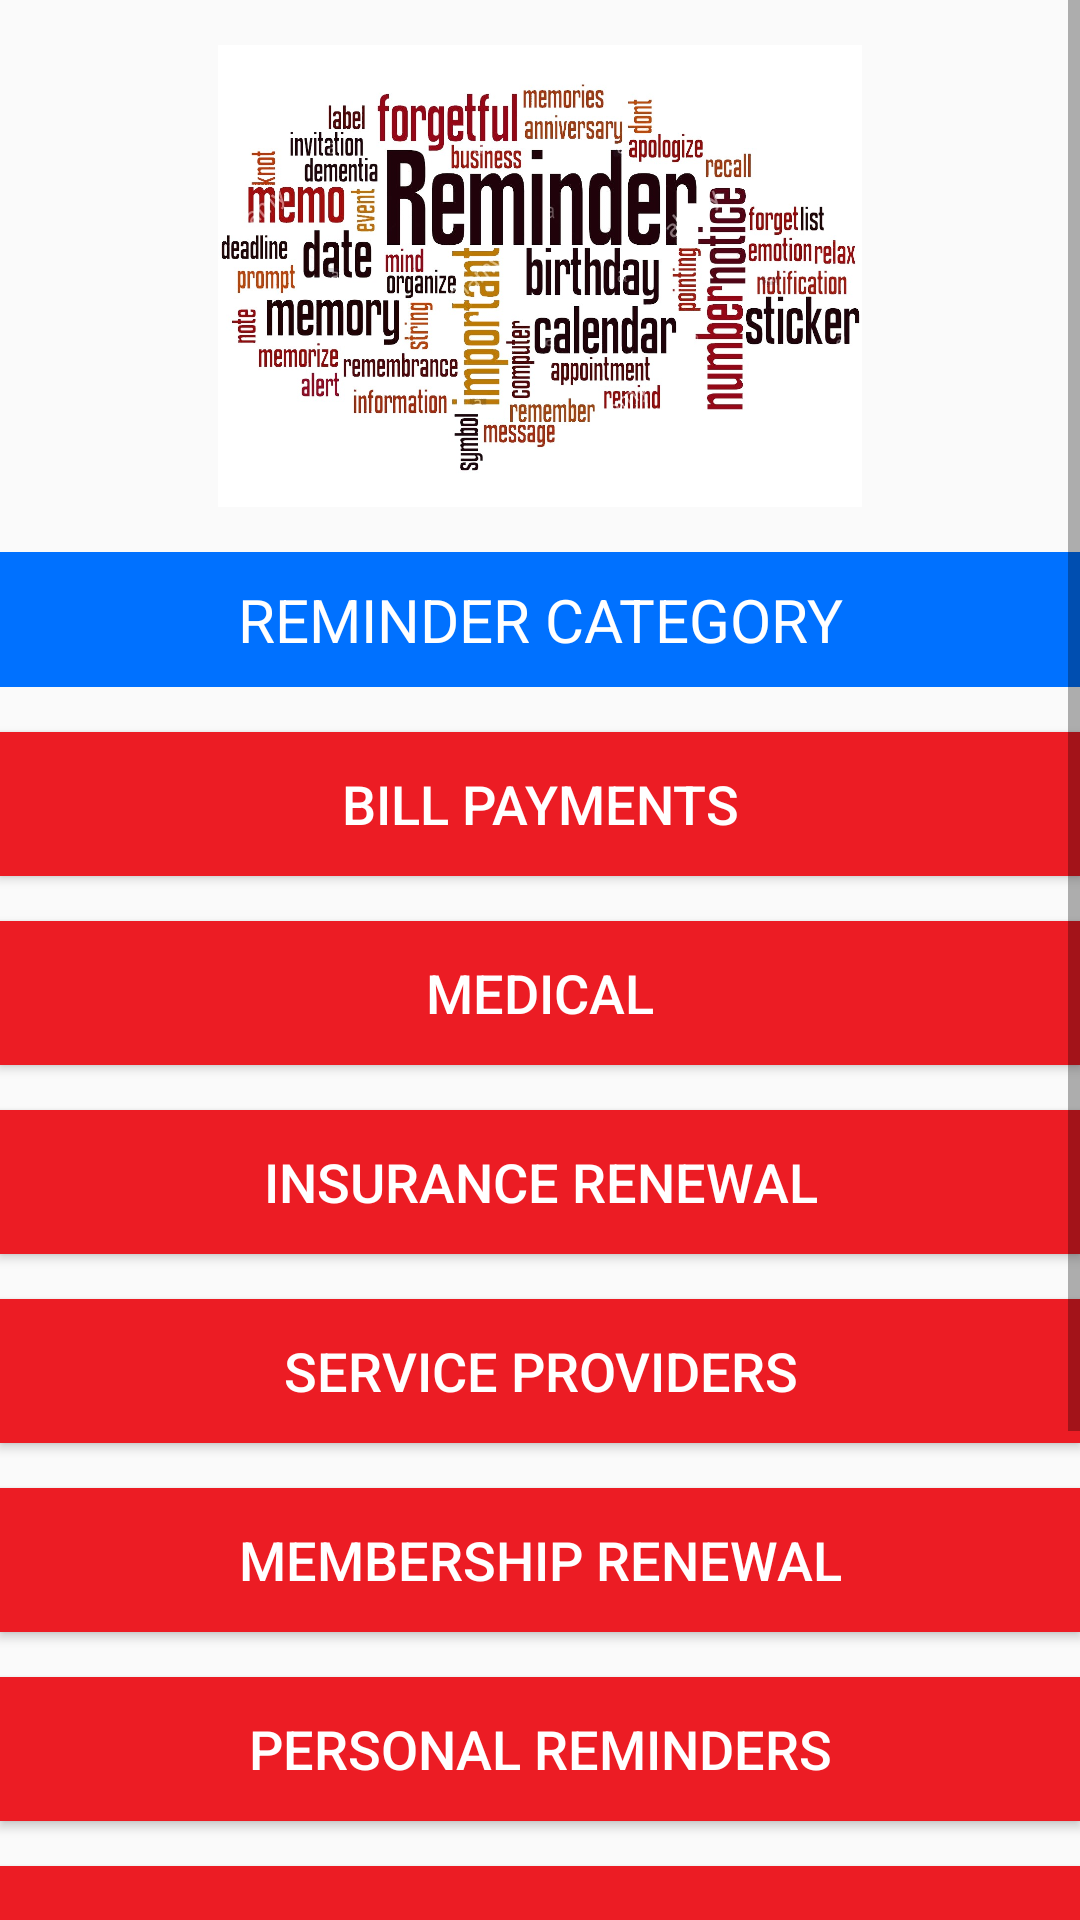

Reconstruct the res/layout file that produces this screen, plus the resources it refers to.
<!-- AndroidManifest.xml: application theme AppTheme -->
<!-- res/layout/activity_reminders_page.xml -->
<?xml version="1.0" encoding="utf-8"?>

<android.support.constraint.ConstraintLayout xmlns:android="http://schemas.android.com/apk/res/android"
    xmlns:app="http://schemas.android.com/apk/res-auto"
    xmlns:tools="http://schemas.android.com/tools"
    android:layout_width="match_parent"
    android:layout_height="match_parent"
    tools:context=".RemindersPage">

    <ScrollView
        android:layout_width="match_parent"
        android:layout_height="match_parent" >

        <LinearLayout
            android:layout_width="match_parent"
            android:layout_height="wrap_content"
            android:orientation="vertical">

            <ImageView
                android:id="@+id/imageView3"
                android:layout_width="match_parent"
                android:layout_height="154dp"
                android:layout_marginTop="15dp"
                app:srcCompat="@drawable/reminderslist" />

            <TextView
                android:id="@+id/Registermelbl"
                android:layout_width="match_parent"
                android:layout_height="45sp"
                android:layout_marginTop="15dp"
                android:gravity="center"
                android:background="@color/appBlue"
                android:text="REMINDER CATEGORY"
                android:textAlignment="center"
                android:textColor="@android:color/background_light"
                android:textSize="20sp" />

            <Button
                android:id="@+id/BillPaymentsbtn"
                android:layout_width="match_parent"
                android:layout_height="wrap_content"
                android:layout_marginTop="15dp"
                android:background="@color/appRed"
                android:text="BILL PAYMENTS"
                android:textAlignment="center"
                android:textColor="@android:color/background_light"
                android:textSize="18sp" />

            <Button
                android:id="@+id/Medicalbtn"
                android:layout_width="match_parent"
                android:layout_height="wrap_content"
                android:layout_marginTop="15dp"
                android:background="@color/appRed"
                android:text="MEDICAL"
                android:textAlignment="center"
                android:textColor="@android:color/background_light"
                android:textSize="18sp" />

            <Button
                android:id="@+id/InsuranceRenewalbtn"
                android:layout_width="match_parent"
                android:layout_height="wrap_content"
                android:layout_marginTop="15dp"
                android:background="@color/appRed"
                android:text="INSURANCE RENEWAL"
                android:textAlignment="center"
                android:textColor="@android:color/background_light"
                android:textSize="18sp" />

            <Button
                android:id="@+id/ServiceProvidersbtn"
                android:layout_width="match_parent"
                android:layout_height="wrap_content"
                android:layout_marginTop="15dp"
                android:background="@color/appRed"
                android:text="SERVICE PROVIDERS"
                android:textAlignment="center"
                android:textColor="@android:color/background_light"
                android:textSize="18sp" />

            <Button
                android:id="@+id/MembershipRenewalbtn"
                android:layout_width="match_parent"
                android:layout_height="wrap_content"
                android:layout_marginTop="15dp"
                android:background="@color/appRed"
                android:text="MEMBERSHIP RENEWAL"
                android:textAlignment="center"
                android:textColor="@android:color/background_light"
                android:textSize="18sp" />

            <Button
                android:id="@+id/PersonalRemindersbtn"
                android:layout_width="match_parent"
                android:layout_height="wrap_content"
                android:layout_marginTop="15dp"
                android:background="@color/appRed"
                android:text="PERSONAL REMINDERS"
                android:textAlignment="center"
                android:textColor="@android:color/background_light"
                android:textSize="18sp" />

            <Button
                android:id="@+id/OtherRemindersbtn"
                android:layout_width="match_parent"
                android:layout_height="wrap_content"
                android:layout_marginTop="15dp"
                android:background="@color/appRed"
                android:text="OTHER REMINDERS"
                android:textAlignment="center"
                android:textColor="@android:color/background_light"
                android:textSize="18sp" />

            <Button
                android:id="@+id/WorkOfficebtn"
                android:layout_width="match_parent"
                android:layout_height="wrap_content"
                android:layout_marginTop="15dp"
                android:background="@color/appRed"
                android:text="WORK/OFFICE"
                android:textAlignment="center"
                android:textColor="@android:color/background_light"
                android:textSize="18sp" />

            <Button
                android:id="@+id/SchoolActivitesbtn"
                android:layout_width="match_parent"
                android:layout_height="wrap_content"
                android:layout_marginTop="15dp"
                android:background="@color/appRed"
                android:text="SCHOOL ACTIVITIES"
                android:textAlignment="center"
                android:textColor="@android:color/background_light"
                android:textSize="18sp" />

            <Button
                android:id="@+id/GoBackbtn"
                android:layout_width="match_parent"
                android:layout_height="wrap_content"
                android:layout_marginTop="15dp"
                android:background="@color/appRed"
                android:text="GO BACK"
                android:textAlignment="center"
                android:textColor="@android:color/background_light"
                android:textSize="18sp" />

        </LinearLayout>
    </ScrollView>


</android.support.constraint.ConstraintLayout>
<!-- resources referenced by this layout -->
<resources>
  <color name="appBlue">#0071FF</color>
  <color name="appRed">#EC1C24</color>
  <!-- drawable reminderslist: jpg bitmap (drawable, 238798 bytes) -->
  <style name="AppTheme" parent="Theme.AppCompat.Light">
          
          <item name="colorPrimary">@color/appBlue</item>
          <item name="colorPrimaryDark">@color/colorPrimaryDark</item>
          <item name="colorAccent">@color/appBlue</item>
      </style>
  <color name="colorPrimaryDark">#00574B</color>
</resources>
